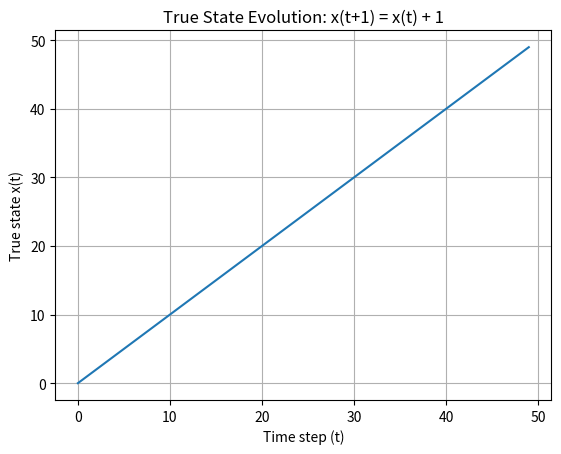

Here is the Python script that generated this plot:
import numpy as np
import matplotlib.pyplot as plt

num_steps = 50
x0 = 0  # initial true state


t = np.arange(num_steps)


x = np.zeros(num_steps)


x[0] = x0

for k in range(1, num_steps):
    x[k] = x[k-1] + 1


plt.figure()
plt.plot(t, x)
plt.xlabel("Time step (t)")
plt.ylabel("True state x(t)")
plt.title("True State Evolution: x(t+1) = x(t) + 1")
plt.grid(True)
plt.show()
